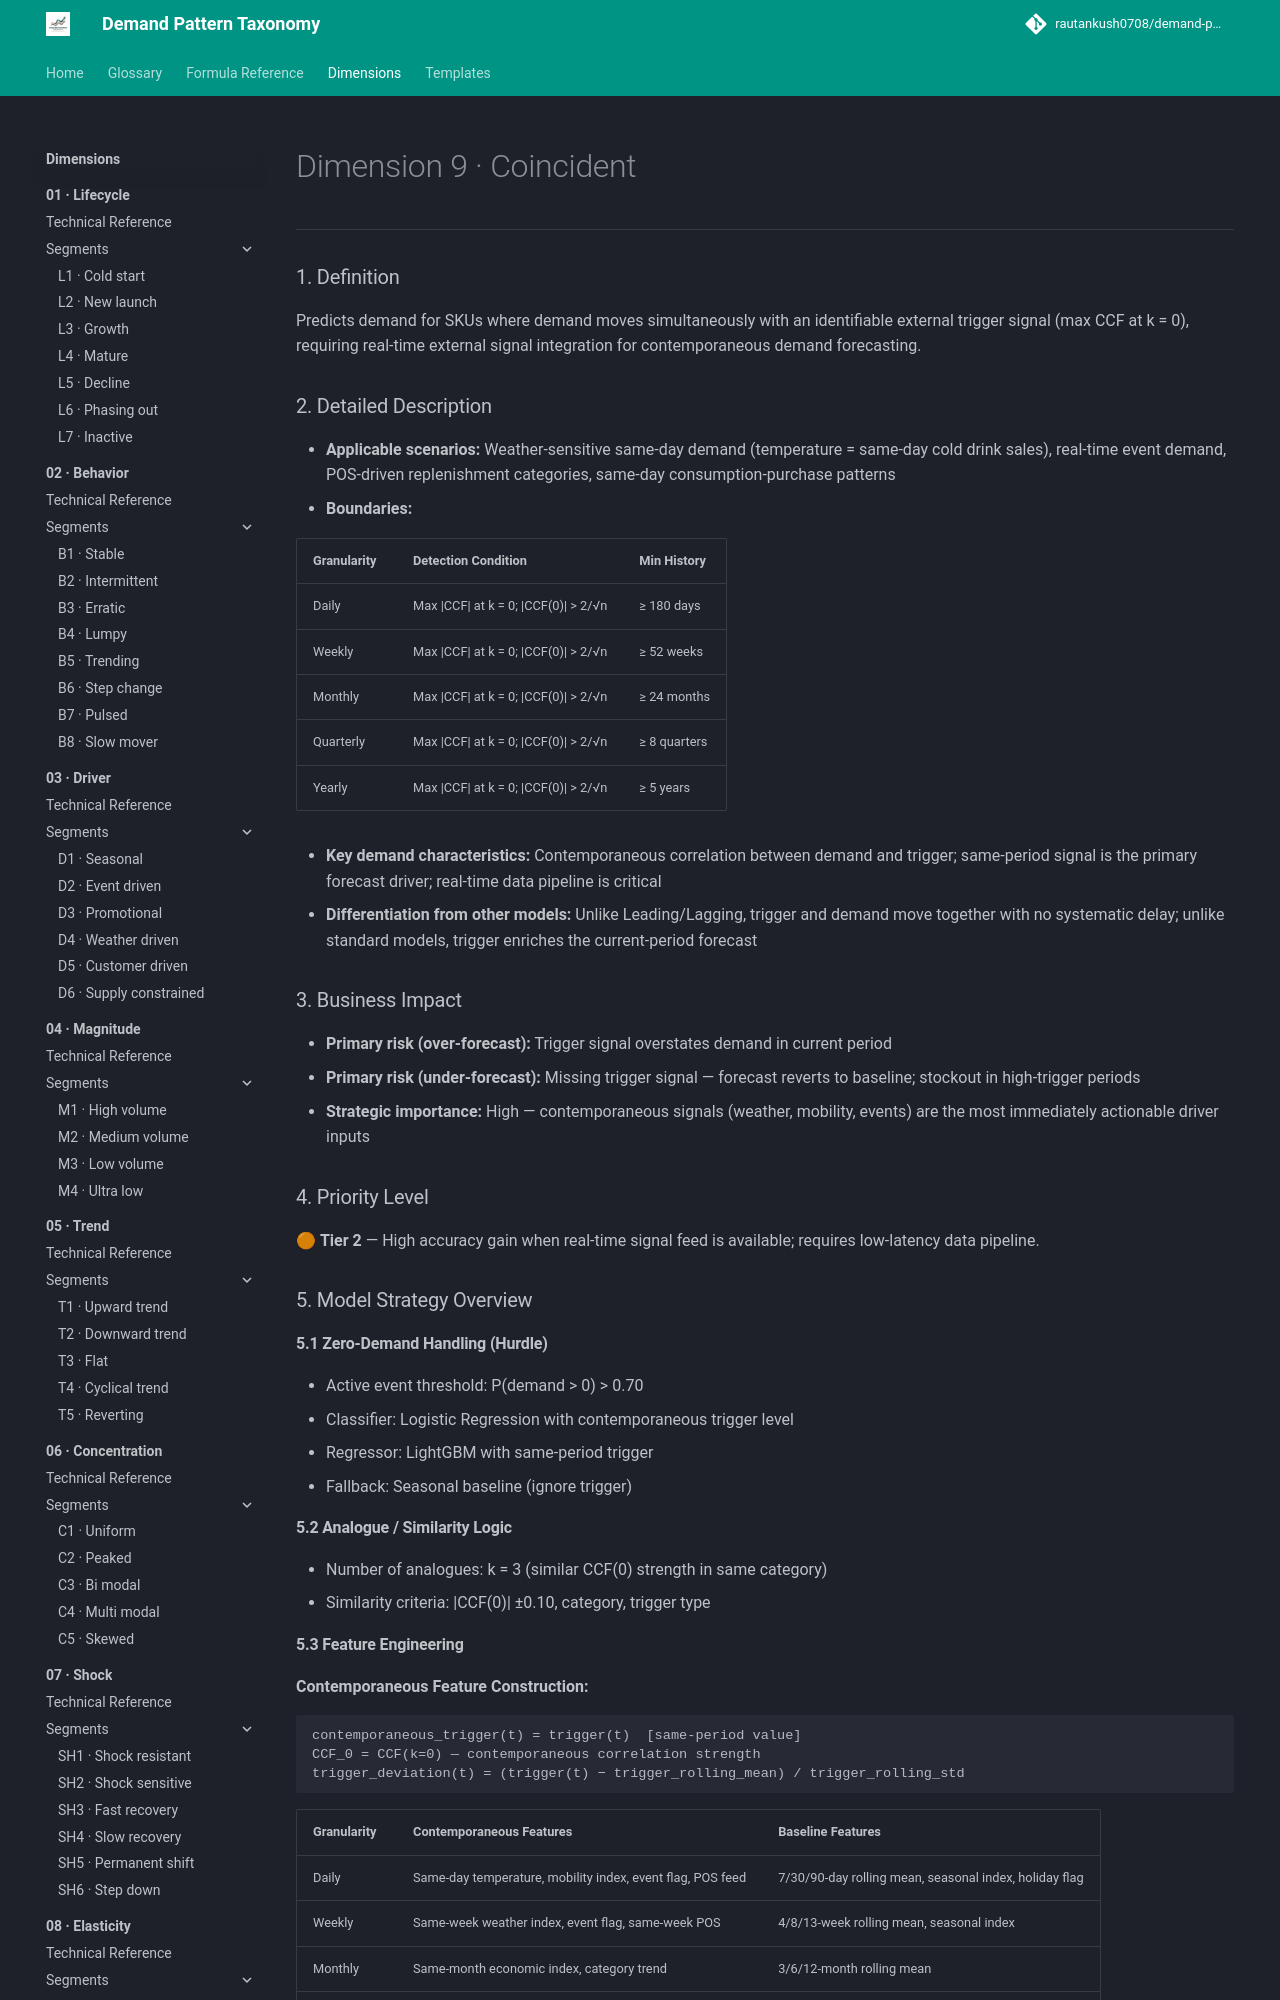

repository: rautankush0708/demand-pattern-taxonomy · page: dimensions/09-timing/tm3-coincident/index.html · generator: mkdocs

# Dimension 9 · Coincident

---

### 1. Definition
Predicts demand for SKUs where demand moves simultaneously with an identifiable external trigger signal (max CCF at k = 0), requiring real-time external signal integration for contemporaneous demand forecasting.

### 2. Detailed Description
- **Applicable scenarios:** Weather-sensitive same-day demand (temperature = same-day cold drink sales), real-time event demand, POS-driven replenishment categories, same-day consumption-purchase patterns
- **Boundaries:**

| Granularity | Detection Condition | Min History |
|---|---|---|
| Daily | Max \|CCF\| at k = 0; \|CCF(0)\| > 2/√n | ≥ 180 days |
| Weekly | Max \|CCF\| at k = 0; \|CCF(0)\| > 2/√n | ≥ 52 weeks |
| Monthly | Max \|CCF\| at k = 0; \|CCF(0)\| > 2/√n | ≥ 24 months |
| Quarterly | Max \|CCF\| at k = 0; \|CCF(0)\| > 2/√n | ≥ 8 quarters |
| Yearly | Max \|CCF\| at k = 0; \|CCF(0)\| > 2/√n | ≥ 5 years |

- **Key demand characteristics:** Contemporaneous correlation between demand and trigger; same-period signal is the primary forecast driver; real-time data pipeline is critical
- **Differentiation from other models:** Unlike Leading/Lagging, trigger and demand move together with no systematic delay; unlike standard models, trigger enriches the current-period forecast

### 3. Business Impact
- **Primary risk (over-forecast):** Trigger signal overstates demand in current period
- **Primary risk (under-forecast):** Missing trigger signal — forecast reverts to baseline; stockout in high-trigger periods
- **Strategic importance:** High — contemporaneous signals (weather, mobility, events) are the most immediately actionable driver inputs

### 4. Priority Level
🟠 **Tier 2** — High accuracy gain when real-time signal feed is available; requires low-latency data pipeline.

### 5. Model Strategy Overview

#### 5.1 Zero-Demand Handling (Hurdle)
- Active event threshold: P(demand > 0) > 0.70
- Classifier: Logistic Regression with contemporaneous trigger level
- Regressor: LightGBM with same-period trigger
- Fallback: Seasonal baseline (ignore trigger)

#### 5.2 Analogue / Similarity Logic
- Number of analogues: k = 3 (similar CCF(0) strength in same category)
- Similarity criteria: \|CCF(0)\| ±0.10, category, trigger type
